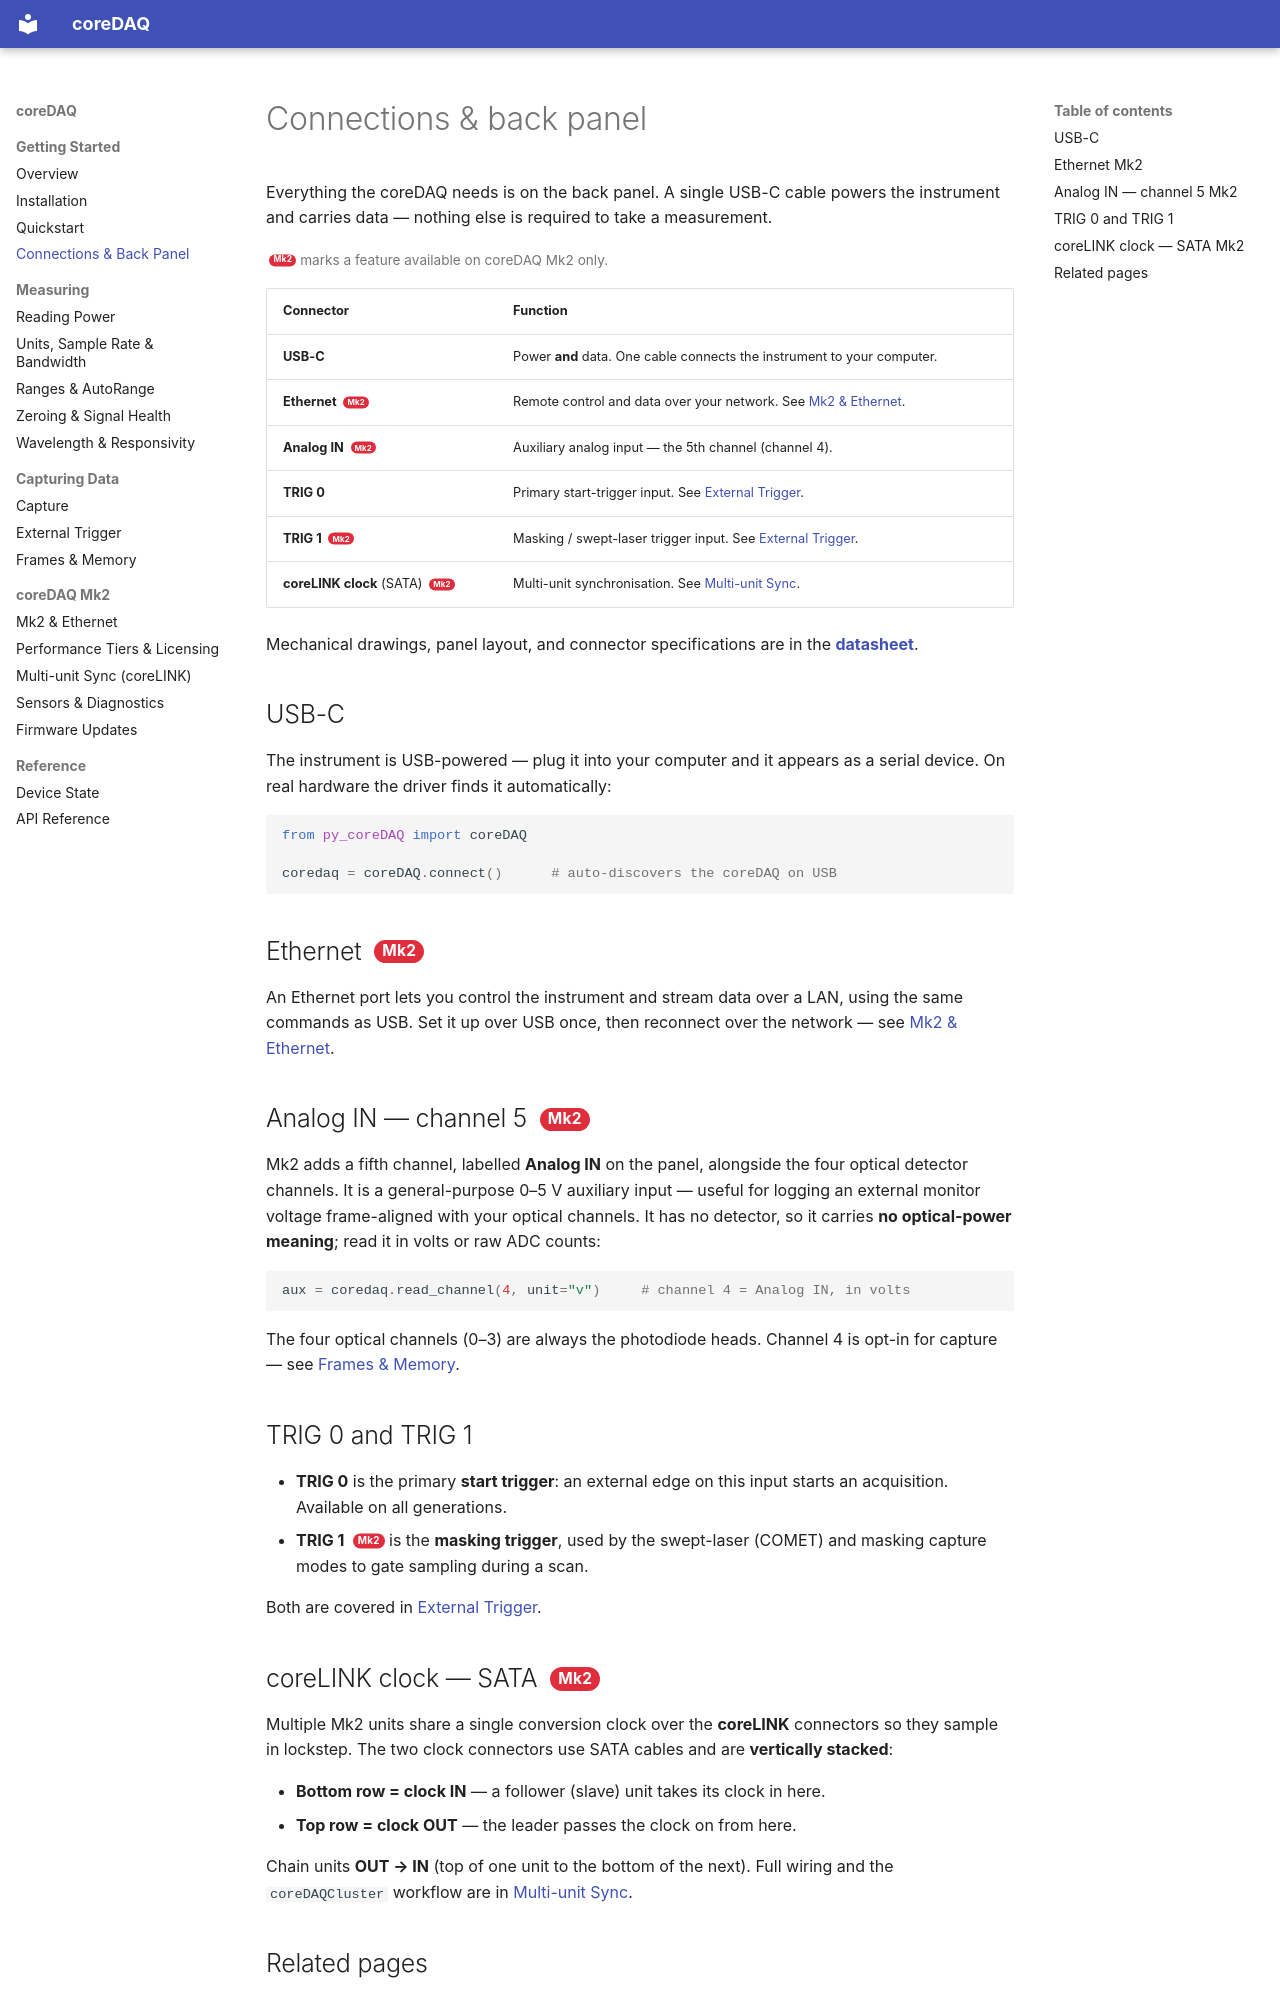

repository: core-inst-git/py_coreDAQ · page: connections/index.html · generator: mkdocs

# Connections & back panel

Everything the coreDAQ needs is on the back panel. A single USB-C cable powers the
instrument and carries data — nothing else is required to take a measurement.

<span class="mk2-legend"><span class="mk2">Mk2</span> marks a feature available on coreDAQ Mk2 only.</span>

| Connector | Function |
| --- | --- |
| **USB-C** | Power **and** data. One cable connects the instrument to your computer. |
| **Ethernet** <span class="mk2">Mk2</span> | Remote control and data over your network. See [Mk2 & Ethernet](mk2.md). |
| **Analog IN** <span class="mk2">Mk2</span> | Auxiliary analog input — the 5th channel (channel 4). |
| **TRIG 0** | Primary start-trigger input. See [External Trigger](trigger.md). |
| **TRIG 1** <span class="mk2">Mk2</span> | Masking / swept-laser trigger input. See [External Trigger](trigger.md). |
| **coreLINK clock** (SATA) <span class="mk2">Mk2</span> | Multi-unit synchronisation. See [Multi-unit Sync](sync.md). |

Mechanical drawings, panel layout, and connector specifications are in the
**[datasheet](https://core-instrumentation.com/datasheet)**.

## USB-C

The instrument is USB-powered — plug it into your computer and it appears as a serial
device. On real hardware the driver finds it automatically:

```python
from py_coreDAQ import coreDAQ

coredaq = coreDAQ.connect()      # auto-discovers the coreDAQ on USB
```

## Ethernet <span class="mk2">Mk2</span>

An Ethernet port lets you control the instrument and stream data over a LAN, using the
same commands as USB. Set it up over USB once, then reconnect over the network — see
[Mk2 & Ethernet](mk2.md).

## Analog IN — channel 5 <span class="mk2">Mk2</span>

Mk2 adds a fifth channel, labelled **Analog IN** on the panel, alongside the four optical
detector channels. It is a general-purpose 0–5 V auxiliary input — useful for logging an
external monitor voltage frame-aligned with your optical channels. It has no detector, so
it carries **no optical-power meaning**; read it in volts or raw ADC counts:

```python
aux = coredaq.read_channel(4, unit="v")     # channel 4 = Analog IN, in volts
```

The four optical channels (0–3) are always the photodiode heads. Channel 4 is opt-in for
capture — see [Frames & Memory](frames.md).

## TRIG 0 and TRIG 1

- **TRIG 0** is the primary **start trigger**: an external edge on this input starts an
  acquisition. Available on all generations.
- **TRIG 1** <span class="mk2">Mk2</span> is the **masking trigger**, used by the
  swept-laser (COMET) and masking capture modes to gate sampling during a scan.

Both are covered in [External Trigger](trigger.md).
